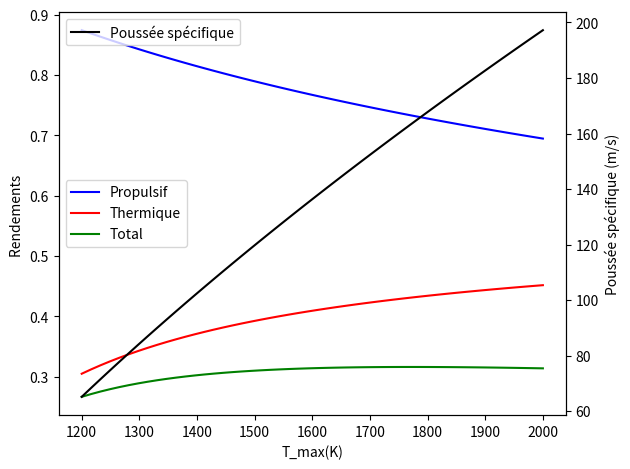

Recreate this plot in Python.
import numpy as np
import math as math
import matplotlib.pyplot as plt


#air
r=287
gamma=1.4
cp=gamma*r/(gamma-1)

#after combustion
r_2=291.6
gamma_2= 1.33
cp_2=gamma_2*r_2/(gamma_2-1)

#kerosene calorific power

P_kerosene=42800000  #J/kg


M0=0.75
alt_feet = 35000 #feet
alt = alt_feet*0.3048
p0 = 22700 #pa
t0 = 217 # K

bypass=11
psi_intake=0.97
r_comp=41
n_comp=0.9
n_fan=0.92
n_comb=0.99
psi_comb=0.95
#t_max = 1640 #kelvin
n_shaft=0.98
n_hp=0.89
n_lp=0.90
psi_nozzle=0.97
n_fan=0.92

mass_flow = 215
mass_core = mass_flow/(bypass+1)
mass_fan = mass_flow - mass_core 

counter=0
array_propu=[]
array_thermal=[]
array_specific=[]
array_t_max=[]
array_total=[]




for t_max in np.linspace(1200,2000,50):
	

	#intake
	pi0=(1+(gamma-1)*0.5*M0**2)**(gamma/(gamma-1))*p0 #total pressure before intake
	pi2=psi_intake*pi0 #total pressure after intake
	ti0=(1+0.5*(gamma-1)*M0**2)*t0 #total temperature before and after intake (isentropic)
	ti2=ti0
	a0=math.sqrt(gamma*r*t0)
	v0=a0*M0

	#compressor
	pi3=pi2*r_comp  #total pressure after compressor
	ti3=r_comp**((gamma-1)/(gamma*n_comp))*ti0  #total temperature after compressor
	w_comp=mass_core*(ti3-ti2)*cp

	#combustion chamber
	f=(cp_2*t_max-cp*ti3)/(n_comb*P_kerosene-cp_2*t_max) #fuel to air ratio
	pi4=pi3*psi_comb
	ti4=t_max

	#high pressure turbine
	w_hpturb=-w_comp/n_shaft
	ti45=w_hpturb/(mass_core*(1+f)*cp_2)+ti4
	pi45=pi4/(ti4/ti45)**(gamma_2/(n_hp*(gamma_2-1)))

	#low pressure

	M_fict=math.sqrt( ((pi45/p0)** ((gamma_2-1)/gamma_2)  -1)  *2/   (gamma_2-1))

	t_fict=ti45/(1+M_fict**2*0.5*(gamma_2-1))
	a_fict=math.sqrt(gamma_2*r_2*t_fict)
	v_fict=M_fict*a_fict
	w_fict=0.5*mass_core*(1+f)*v_fict**2-0.5*mass_core*v0**2


	w_fan=bypass/(2+bypass)*w_fict
	w_lpturb=-w_fan
	ti5=w_lpturb/(mass_core*(1+f)*cp_2)+ti45
	pi5=pi45/(ti45/ti5)**(gamma_2/(n_lp*(gamma_2-1)))

	#nozzle

	pi9=psi_nozzle*pi5
	ti9=ti5

	M9=math.sqrt( ((pi9/p0)** ((gamma_2-1)/gamma_2)  -1)  *2/   (gamma_2-1))
	t9=ti9/(1+0.5*(gamma_2-1)*M9**2)
	a9=math.sqrt(gamma_2*r_2*t9)
	v9=a9*M9

	#fan

	ti12=ti2
	pi12=pi2

	ti17=w_fan*n_shaft/((mass_fan)*cp)+ti12
	pi17=pi12*(ti17/ti12)**(gamma*n_fan/(gamma-1))
	pi19=pi17*psi_nozzle
	M19=math.sqrt( ((pi19/p0)** ((gamma-1)/gamma)  -1)  *2/   (gamma-1))
	ti19=ti17

	t19=ti17/(1+0.5*(gamma-1)*M19**2)
	a19=math.sqrt(gamma*r*t19)
	v19=a19*M19


	#efficiencies

	#variation in KE
	w_ce=0.5*mass_core*((1+f)*v9**2-v0**2)+0.5*mass_fan*(v19**2-v0**2)

	#calorific energy
	w_f=P_kerosene*f*mass_core

	#force
	Fx=mass_core*((1+f)*v9-v0)+mass_fan*(v19-v0)

	#propulsive power
	w_p=Fx*v0


	n_thermal=w_ce/w_f

	n_propu=w_p/w_ce

	n_total=n_thermal*n_propu


	#specific consumption
	c_s=mass_core*f/Fx

	#specific thrust

	F_s=Fx/mass_flow
	
	
	counter=counter+1
	array_propu.append(n_propu)
	array_total.append(n_total)
	array_thermal.append(n_thermal)
	array_specific.append(F_s)
	array_t_max.append(t_max)
	
fig, ax1 = plt.subplots()


color = 'k'


ax1.plot(array_t_max,array_propu,'b',label='Propulsif')
ax1.plot(array_t_max,array_thermal,'r',label='Thermique')
ax1.plot(array_t_max,array_total,'g',label='Total')

ax1.set_xlabel('T_max(K)')
ax1.set_ylabel('Rendements ', color=color)
ax1.tick_params(axis='y', labelcolor=color)

fig1=plt.legend(loc='center left')

ax2=ax1.twinx()

ax2.set_ylabel('Poussée spécifique (m/s)', color=color)
ax2.plot(array_t_max,array_specific,'k',label='Poussée spécifique')

fig1=plt.legend(loc='best')




fig.tight_layout()
plt.savefig('tmax.png')

	
	
